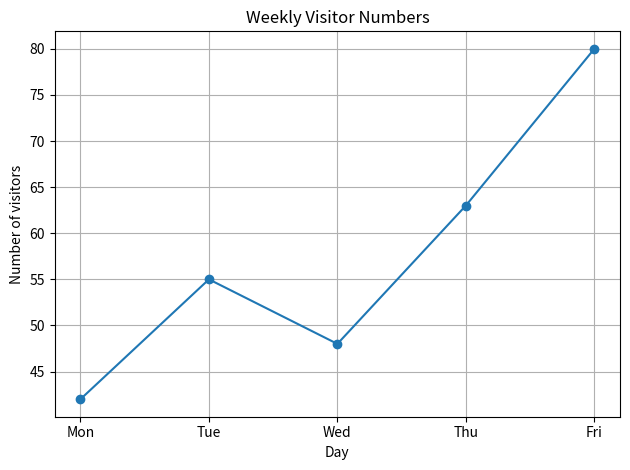
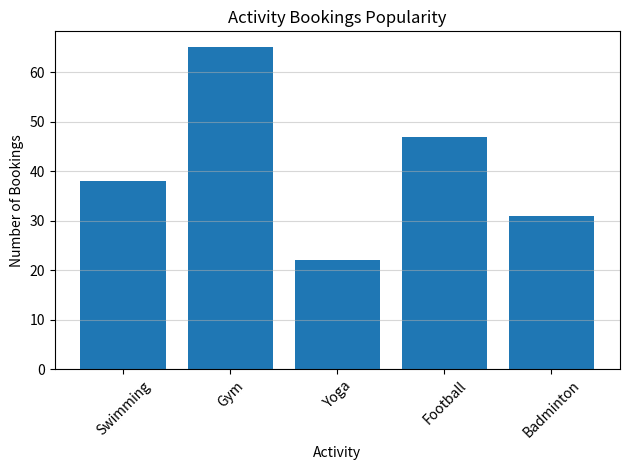

Here is the Python script that generated these plots, in order:
import matplotlib.pyplot as plt
 
days = ["Mon", "Tue", "Wed", "Thu", "Fri"]
visitors = [42, 55, 48, 63, 80]
 
plt.plot(days, visitors, marker="o") 
plt.title("Weekly Visitor Numbers") 
plt.xlabel("Day") 
plt.ylabel("Number of visitors") 
plt.grid(True) 
plt.tight_layout() 
plt.show()

# Task 2

activities = ["Swimming", "Gym", "Yoga", "Football", "Badminton"] 
bookings = [38, 65, 22, 47, 31] 
 
# TODO 1: Create a bar chart with plt.bar(). 
# TODO 2: Add a title and labels. 
# TODO 3: Show the chart

plt.bar(activities, bookings)
plt.title("Activity Bookings Popularity")
plt.xlabel("Activity")
plt.ylabel("Number of Bookings")
plt.grid(True, axis="y", alpha=0.5)
plt.xticks(rotation=45)
plt.tight_layout()
plt.show()
